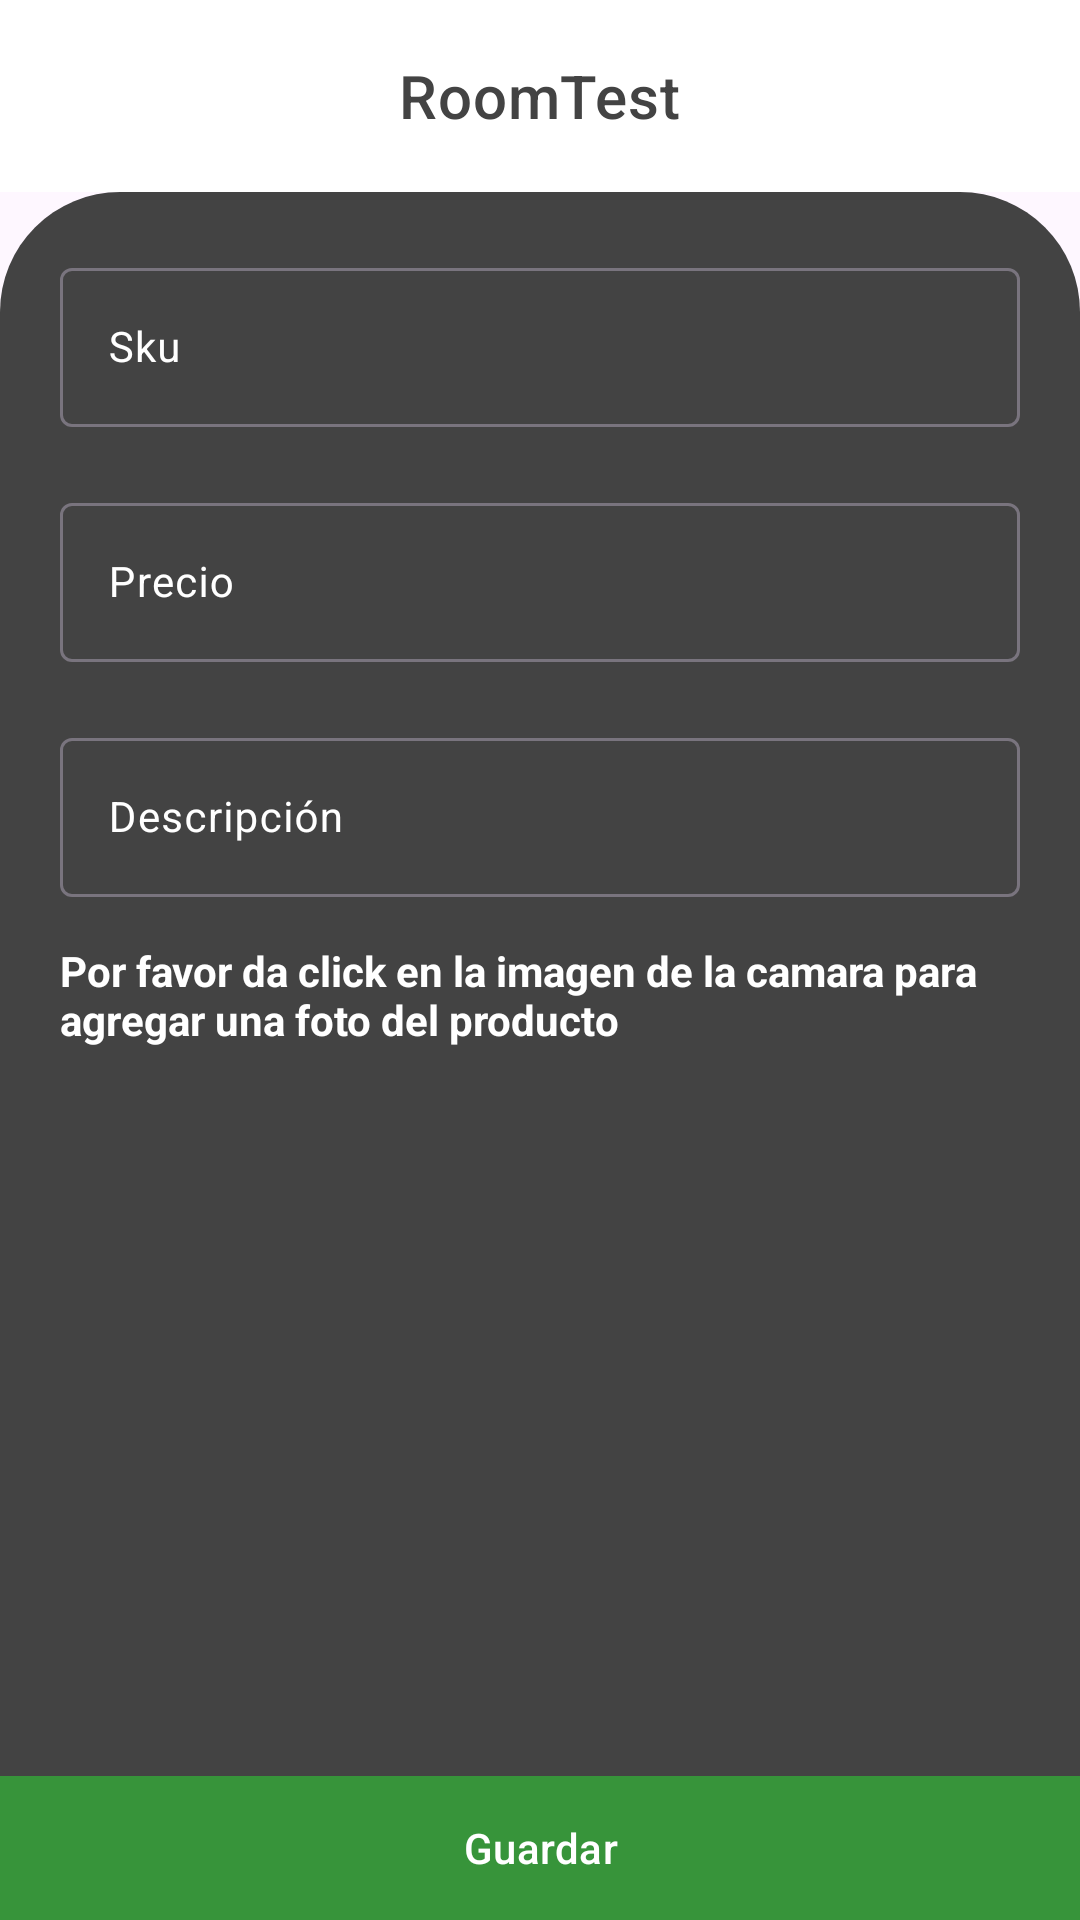

The Android layout XML behind this screen, and the referenced resources:
<!-- AndroidManifest.xml: application theme Theme.RoomTest -->
<!-- res/layout/activity_form.xml -->
<?xml version="1.0" encoding="utf-8"?>
<androidx.constraintlayout.widget.ConstraintLayout xmlns:android="http://schemas.android.com/apk/res/android"
    xmlns:app="http://schemas.android.com/apk/res-auto"
    xmlns:tools="http://schemas.android.com/tools"
    android:layout_width="match_parent"
    android:layout_height="match_parent"
    tools:context=".ui.form.view.FormActivity">


    <include
        android:id="@+id/common_toolbar"
        layout="@layout/toolbar"
        app:layout_constraintEnd_toEndOf="parent"
        app:layout_constraintStart_toStartOf="parent"
        app:layout_constraintTop_toTopOf="parent" />

    <androidx.constraintlayout.widget.ConstraintLayout
        android:layout_width="0dp"
        android:layout_height="0dp"
        android:background="@drawable/bkgd_corner_top"
        app:layout_constraintBottom_toBottomOf="parent"
        app:layout_constraintEnd_toEndOf="parent"
        app:layout_constraintStart_toStartOf="parent"
        app:layout_constraintTop_toBottomOf="@+id/common_toolbar">


        <com.google.android.material.textfield.TextInputLayout
            android:id="@+id/til_sku"
            style="@style/Widget.Material3.TextInputLayout.OutlinedBox"
            android:layout_width="0dp"
            android:layout_height="wrap_content"
            android:layout_margin="20dp"
            android:hint="@string/sku"
            android:textColorHint="@color/white"
            app:layout_constraintEnd_toEndOf="parent"
            app:layout_constraintStart_toStartOf="parent"
            app:layout_constraintTop_toTopOf="parent">

            <com.google.android.material.textfield.TextInputEditText
                android:id="@+id/tiet_sku"
                android:layout_width="match_parent"
                android:layout_height="match_parent"
                android:inputType="text"
                android:maxLength="16"
                android:textColor="@color/white"
                android:textSize="14sp" />
        </com.google.android.material.textfield.TextInputLayout>

        <com.google.android.material.textfield.TextInputLayout
            android:id="@+id/til_price"
            style="@style/Widget.Material3.TextInputLayout.OutlinedBox"
            android:layout_width="0dp"
            android:layout_height="wrap_content"
            android:layout_margin="20dp"
            android:hint="@string/price"
            android:textColorHint="@color/white"
            app:layout_constraintEnd_toEndOf="parent"
            app:layout_constraintStart_toStartOf="parent"
            app:layout_constraintTop_toBottomOf="@+id/til_sku">

            <com.google.android.material.textfield.TextInputEditText
                android:id="@+id/tiet_price"
                android:layout_width="match_parent"
                android:layout_height="match_parent"
                android:inputType="number"
                android:maxLength="7"
                android:textColor="@color/white"
                android:textSize="14sp" />
        </com.google.android.material.textfield.TextInputLayout>

        <com.google.android.material.textfield.TextInputLayout
            android:id="@+id/til_description"
            style="@style/Widget.Material3.TextInputLayout.OutlinedBox"
            android:layout_width="0dp"
            android:layout_height="wrap_content"
            android:layout_margin="20dp"
            android:hint="@string/description"
            android:textColorHint="@color/white"
            app:layout_constraintEnd_toEndOf="parent"
            app:layout_constraintStart_toStartOf="parent"
            app:layout_constraintTop_toBottomOf="@+id/til_price">

            <com.google.android.material.textfield.TextInputEditText
                android:id="@+id/tiet_description"
                android:layout_width="match_parent"
                android:layout_height="match_parent"
                android:inputType="text"
                android:maxLength="100"
                android:textColor="@color/white"
                android:textSize="14sp" />
        </com.google.android.material.textfield.TextInputLayout>

        <com.google.android.material.textview.MaterialTextView
            android:id="@+id/materialTextView"
            android:layout_width="0dp"
            android:layout_height="wrap_content"
            android:layout_marginTop="15dp"
            android:text="@string/instructions"
            android:textColor="@color/white"
            android:textStyle="bold"
            app:layout_constraintEnd_toEndOf="@+id/til_description"
            app:layout_constraintStart_toStartOf="@+id/til_description"
            app:layout_constraintTop_toBottomOf="@+id/til_description" />

        <com.google.android.material.imageview.ShapeableImageView
            android:id="@+id/siv_add_photo"
            android:layout_width="300dp"
            android:layout_height="250dp"
            android:src="@drawable/ic_add_photo"
            app:layout_constraintBottom_toTopOf="@+id/btn_save"
            app:layout_constraintEnd_toEndOf="parent"
            app:layout_constraintStart_toStartOf="parent"
            app:layout_constraintTop_toBottomOf="@+id/materialTextView" />


        <com.google.android.material.button.MaterialButton
            android:id="@+id/btn_save"
            android:layout_width="0dp"
            android:layout_height="wrap_content"
            android:background="@color/colorPrimary"
            android:insetLeft="0dp"
            android:insetTop="0dp"
            android:insetRight="0dp"
            android:insetBottom="0dp"
            android:text="Guardar"
            app:backgroundTint="@color/colorPrimary"
            app:layout_constraintBottom_toBottomOf="parent"
            app:layout_constraintEnd_toEndOf="parent"
            app:layout_constraintStart_toStartOf="parent" />

    </androidx.constraintlayout.widget.ConstraintLayout>


</androidx.constraintlayout.widget.ConstraintLayout>
<!-- res/layout/toolbar.xml (included above) -->
<?xml version="1.0" encoding="utf-8"?>
<androidx.constraintlayout.widget.ConstraintLayout xmlns:android="http://schemas.android.com/apk/res/android"
    xmlns:app="http://schemas.android.com/apk/res-auto"
    android:layout_width="match_parent"
    android:layout_height="wrap_content">

    <com.google.android.material.appbar.AppBarLayout
        android:id="@+id/appBarLayout"
        style="@style/Widget.MaterialComponents.AppBarLayout.PrimarySurface"
        android:layout_width="0dp"
        android:layout_height="wrap_content"
        android:background="@color/white"
        android:fitsSystemWindows="true"
        app:layout_constraintEnd_toEndOf="parent"
        app:layout_constraintStart_toStartOf="parent"
        app:layout_constraintTop_toTopOf="parent">

        <com.google.android.material.appbar.MaterialToolbar
            android:id="@+id/topAppBar"
            style="@style/Widget.MaterialComponents.Toolbar.PrimarySurface"
            android:layout_width="match_parent"
            android:layout_height="?attr/actionBarSize"
            android:background="@android:color/transparent"
            android:elevation="0dp"
            android:textAlignment="center"
            app:navigationIcon="@drawable/ic_back"
            app:navigationIconTint="@color/colorPrimary"
            app:title="@string/app_name"
            app:titleCentered="true"
            app:titleTextColor="@color/colorSecondary" />


    </com.google.android.material.appbar.AppBarLayout>


</androidx.constraintlayout.widget.ConstraintLayout>
<!-- resources referenced by this layout -->
<resources>
  <color name="colorPrimary">#37943A</color>
  <color name="colorSecondary">#434343</color>
  <color name="white">#FFFFFFFF</color>
  <!-- drawable bkgd_corner_top (drawable) -->
  <?xml version="1.0" encoding="utf-8"?>
  <shape xmlns:android="http://schemas.android.com/apk/res/android"
      android:shape="rectangle" >
  
      <solid
          android:color="@color/colorSecondary" >
      </solid>
  
      <corners
          android:topRightRadius="40dp"
          android:topLeftRadius="40dp"/>
  
  </shape>
  <string name="app_name">RoomTest</string>
  <string name="description">Descripción</string>
  <string name="instructions">Por favor da click en la imagen de la camara para agregar una foto del producto</string>
  <string name="price">Precio</string>
  <string name="sku">Sku</string>
  <style name="Theme.RoomTest" parent="Base.Theme.RoomTest" />
  <style name="Base.Theme.RoomTest" parent="Theme.Material3.Light.NoActionBar">
          
          
          <item name="colorPrimary">@color/white</item>
      </style>
</resources>
